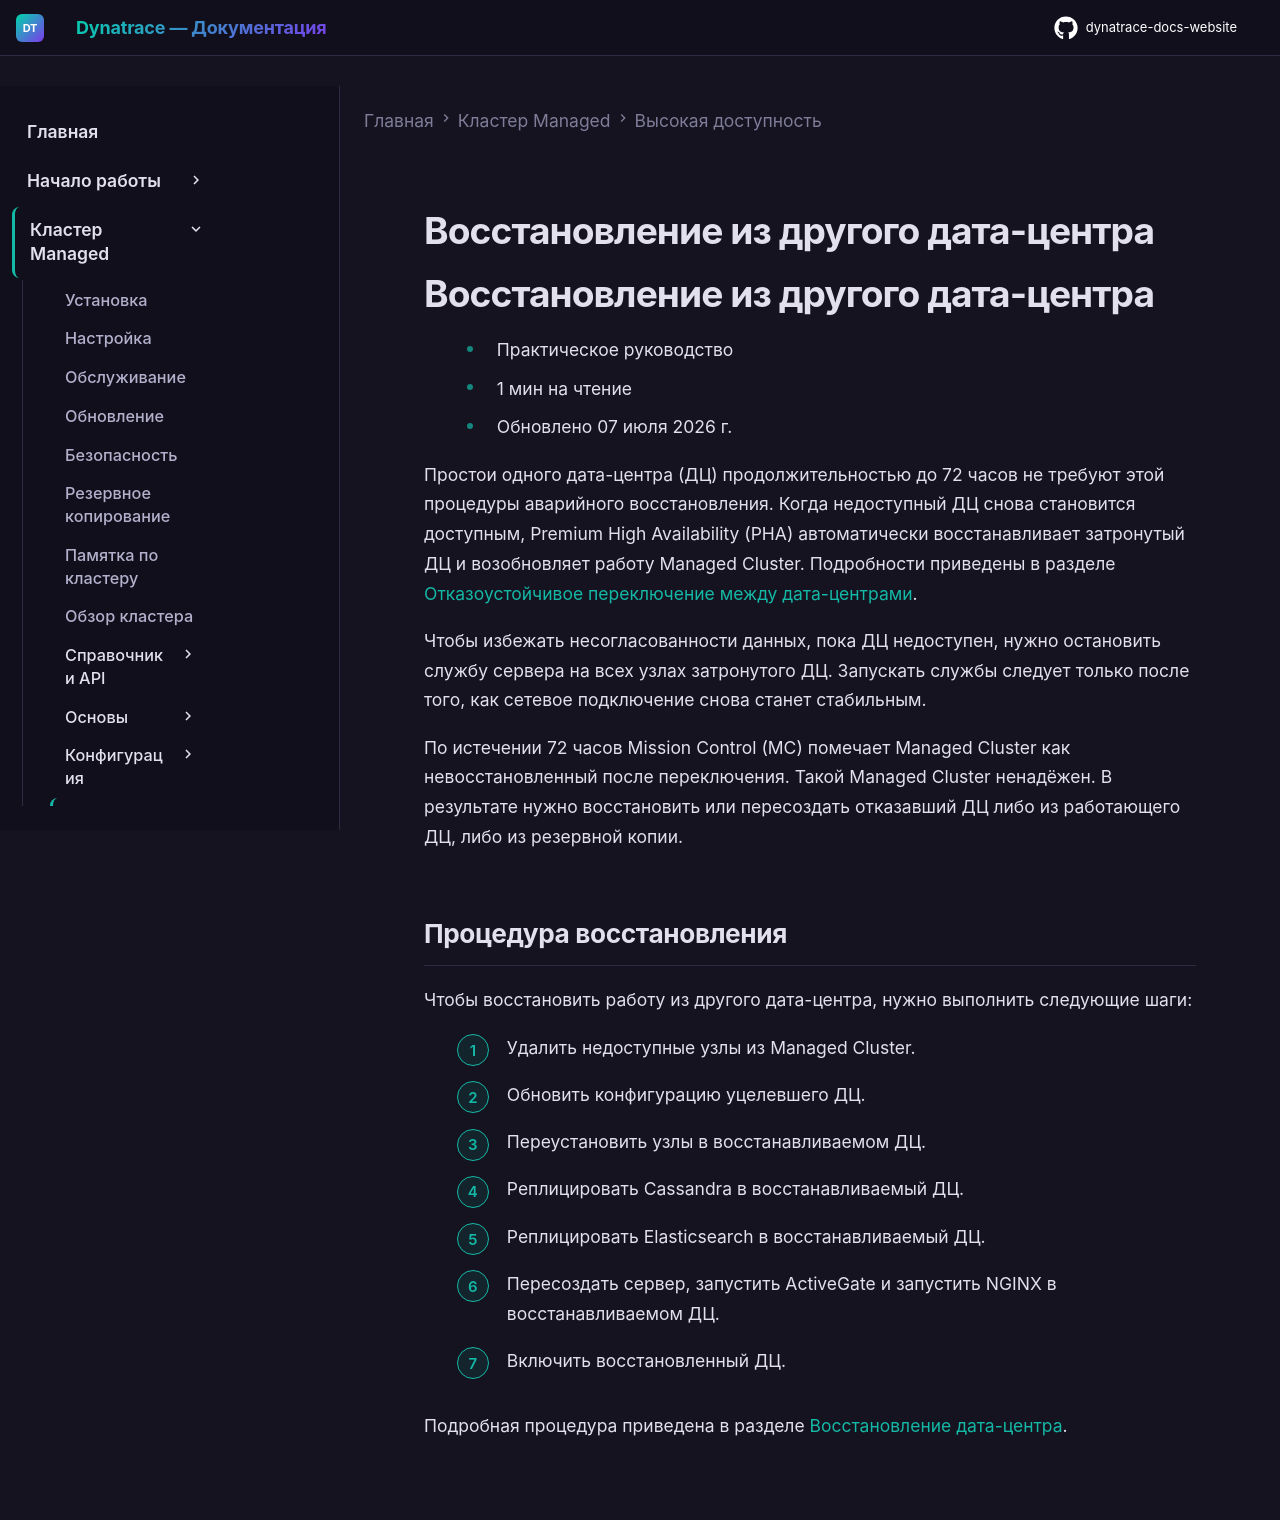

repository: Yerkebulan-Ardabayev/dynatrace-docs-website · page: managed-ru/managed-cluster/high-availability/recover-from-data-center/index.html · generator: mkdocs

---
title: Восстановление из другого дата-центра
source: https://docs.dynatrace.com/managed/managed-cluster/high-availability/recover-from-data-center
---

# Восстановление из другого дата-центра

# Восстановление из другого дата-центра

* Практическое руководство
* 1 мин на чтение
* Обновлено 07 июля 2026 г.

Простои одного дата-центра (ДЦ) продолжительностью до 72 часов не требуют этой процедуры аварийного восстановления. Когда недоступный ДЦ снова становится доступным, Premium High Availability (PHA) автоматически восстанавливает затронутый ДЦ и возобновляет работу Managed Cluster. Подробности приведены в разделе [Отказоустойчивое переключение между дата-центрами](/managed/managed-cluster/high-availability/failover "Learn how the Premium High Availability multi-data center failover mechanism detects node outages and transfers responsibility to a healthy data center.").

Чтобы избежать несогласованности данных, пока ДЦ недоступен, нужно остановить службу сервера на всех узлах затронутого ДЦ. Запускать службы следует только после того, как сетевое подключение снова станет стабильным.

По истечении 72 часов Mission Control (MC) помечает Managed Cluster как невосстановленный после переключения. Такой Managed Cluster ненадёжен. В результате нужно восстановить или пересоздать отказавший ДЦ либо из работающего ДЦ, либо из резервной копии.

## Процедура восстановления

Чтобы восстановить работу из другого дата-центра, нужно выполнить следующие шаги:

1. Удалить недоступные узлы из Managed Cluster.
2. Обновить конфигурацию уцелевшего ДЦ.
3. Переустановить узлы в восстанавливаемом ДЦ.
4. Реплицировать Cassandra в восстанавливаемый ДЦ.
5. Реплицировать Elasticsearch в восстанавливаемый ДЦ.
6. Пересоздать сервер, запустить ActiveGate и запустить NGINX в восстанавливаемом ДЦ.
7. Включить восстановленный ДЦ.

Подробная процедура приведена в разделе [Восстановление дата-центра](/managed/managed-cluster/high-availability/rebuild-data-center "Learn how to rebuild a lost data center in a Dynatrace Managed Premium High Availability deployment and restore replication across both data centers.").
